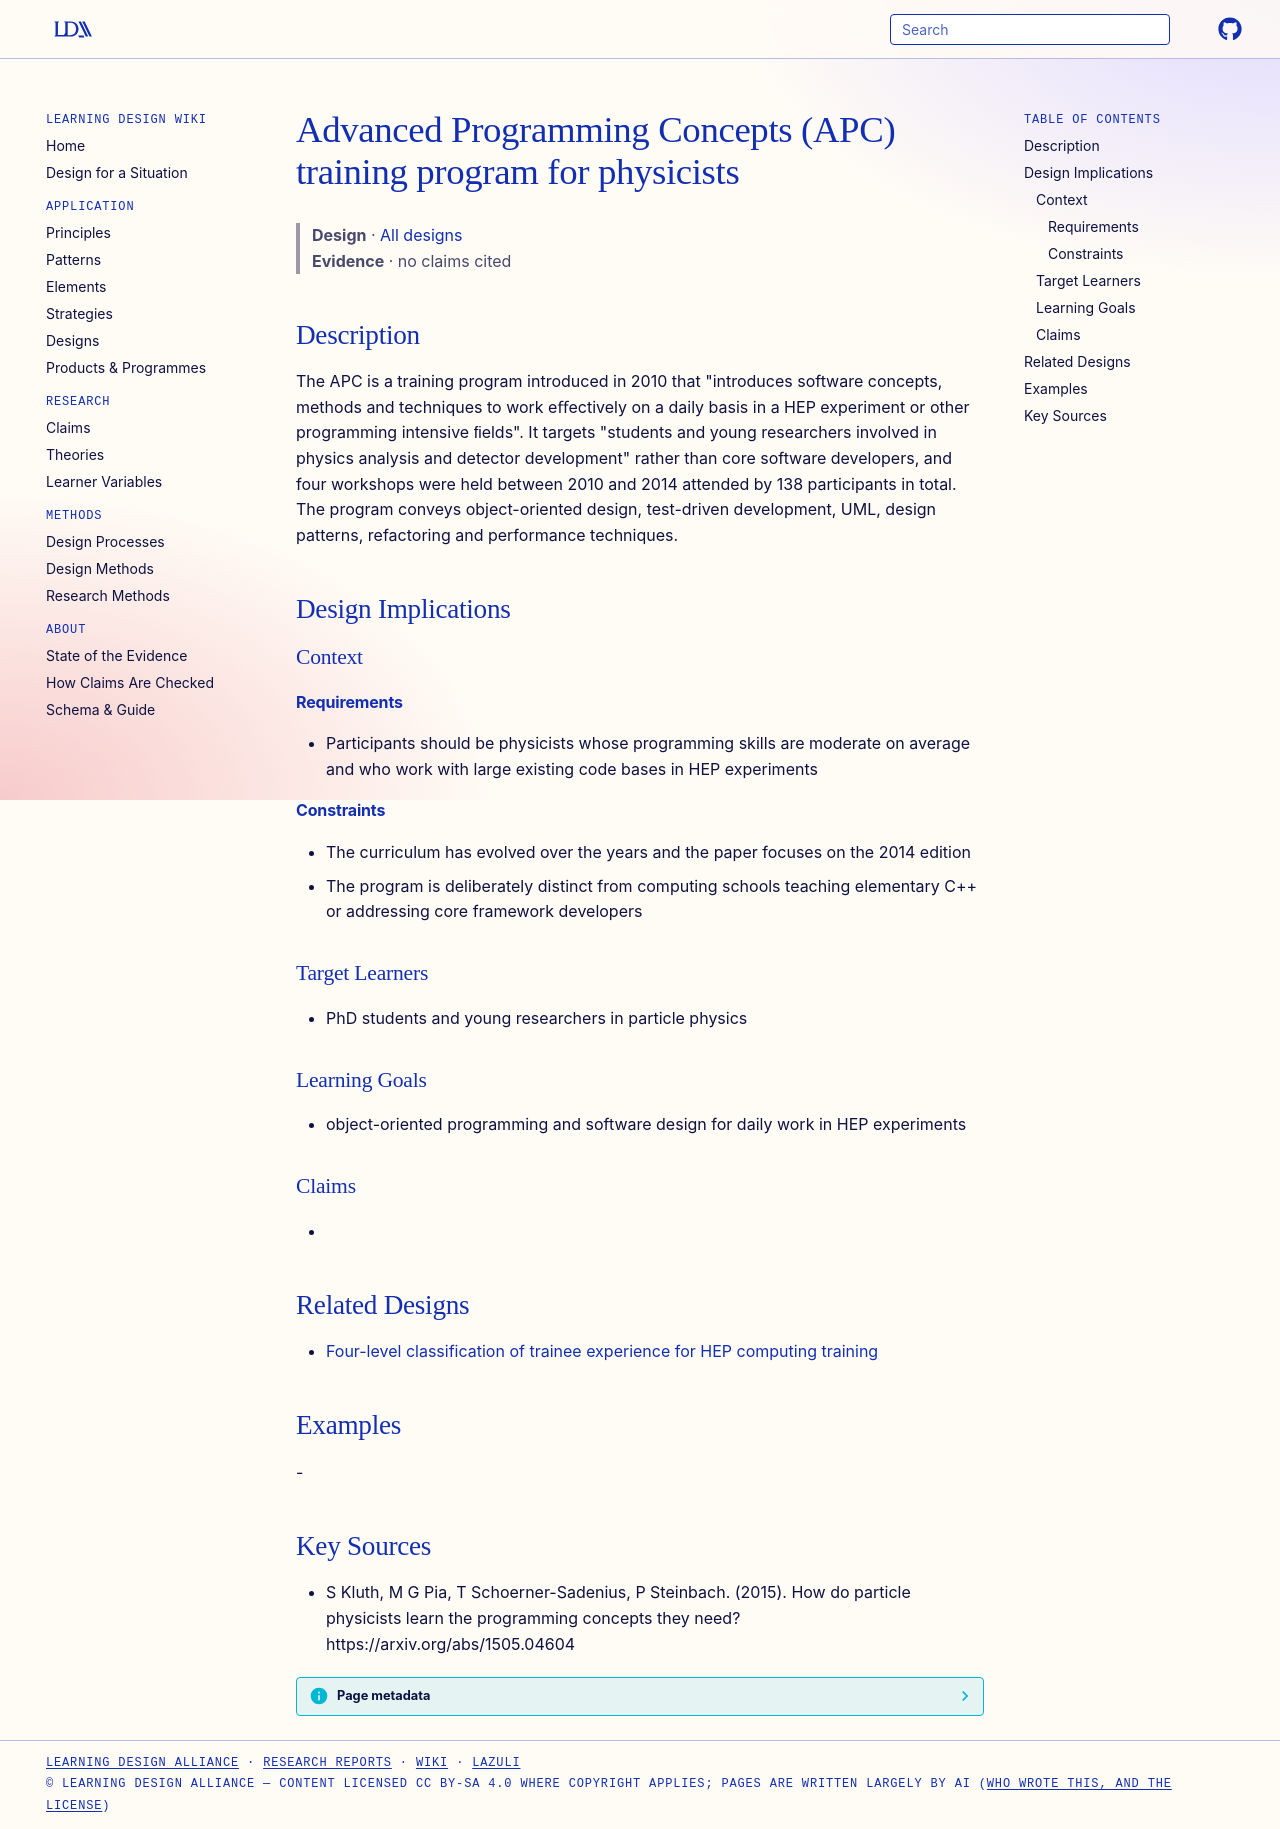

repository: Learning-Design-Alliance/learning-wiki · page: designs/apc-training-program-physicists/index.html · generator: mkdocs

---
type: design
id: apc-training-program-physicists
title: Advanced Programming Concepts (APC) training program for physicists
description: "The APC is a training program introduced in 2010 that \"introduces software concepts, methods and techniques to work eﬀectively on a daily basis in a HEP experiment or other programming intensive ﬁelds\"."
status: review
generated:
  by: "process:settle-candidates"
  at: 2026-11-17
sources:
  - id: s-kluth-2015
    resource: "https://arxiv.org/abs/1505.04604"
    title: "S Kluth, M G Pia, T Schoerner-Sadenius, P Steinbach. (2015). How do particle physicists learn the programming concepts they need? https://arxiv.org/abs/1505.04604"
    author: S Kluth, M G Pia, T Schoerner-Sadenius, P Steinbach
---

# Advanced Programming Concepts (APC) training program for physicists

> **Design** · [All designs](index.md)
> **Evidence** · no claims cited

## Description
The APC is a training program introduced in 2010 that "introduces software concepts, methods and techniques to work eﬀectively on a daily basis in a HEP experiment or other programming intensive ﬁelds". It targets "students and young researchers involved in physics analysis and detector development" rather than core software developers, and four workshops were held between 2010 and 2014 attended by 138 participants in total. The program conveys object-oriented design, test-driven development, UML, design patterns, refactoring and performance techniques.

## Design Implications

### Context
#### Requirements
- Participants should be physicists whose programming skills are moderate on average and who work with large existing code bases in HEP experiments
#### Constraints
- The curriculum has evolved over the years and the paper focuses on the 2014 edition
- The program is deliberately distinct from computing schools teaching elementary C++ or addressing core framework developers

### Target Learners
- PhD students and young researchers in particle physics

### Learning Goals
- object-oriented programming and software design for daily work in HEP experiments

### Claims
- 

## Related Designs

- [Four-level classification of trainee experience for HEP computing training](hep-trainee-experience-level-classification.md)

## Examples
-

## Key Sources
- S Kluth, M G Pia, T Schoerner-Sadenius, P Steinbach. (2015). How do particle physicists learn the programming concepts they need? https://arxiv.org/abs/1505.04604
